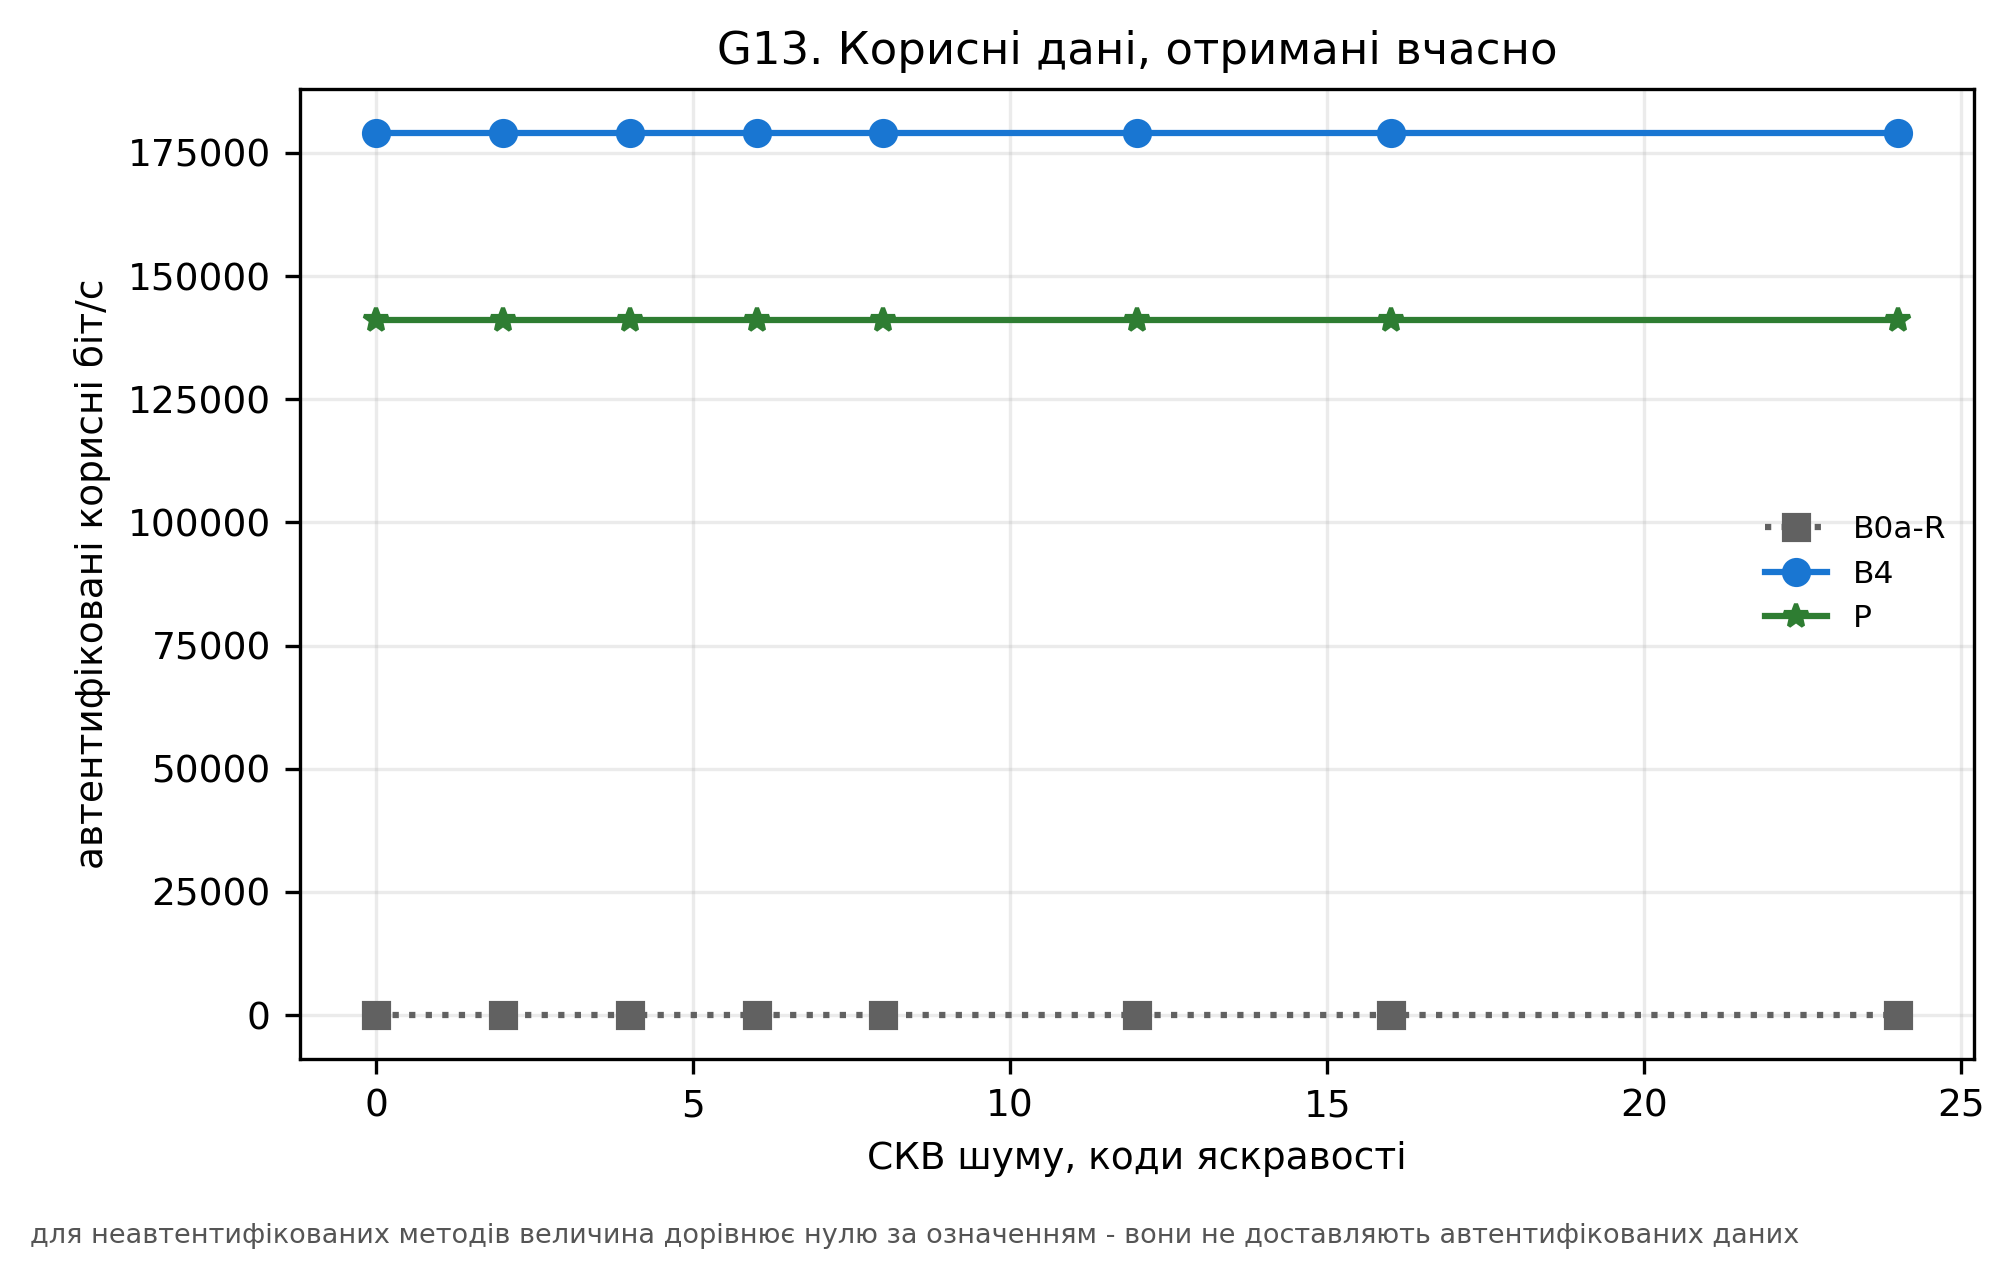

Values plotted in this chart, from the file beside it:
authenticated_bits_per_s, method, noise_sigma
0.0, B0a-R, 0.0
0.0, B0a-R, 2.0
0.0, B0a-R, 4.0
0.0, B0a-R, 6.0
0.0, B0a-R, 8.0
0.0, B0a-R, 12.0
0.0, B0a-R, 16.0
0.0, B0a-R, 24.0
179013, B4, 0.0
179013, B4, 2.0
179013, B4, 4.0
179013, B4, 6.0
179013, B4, 8.0
179013, B4, 12.0
179013, B4, 16.0
179013, B4, 24.0
141007, P, 0.0
141007, P, 2.0
141007, P, 4.0
141007, P, 6.0
141007, P, 8.0
141007, P, 12.0
141007, P, 16.0
141007, P, 24.0
